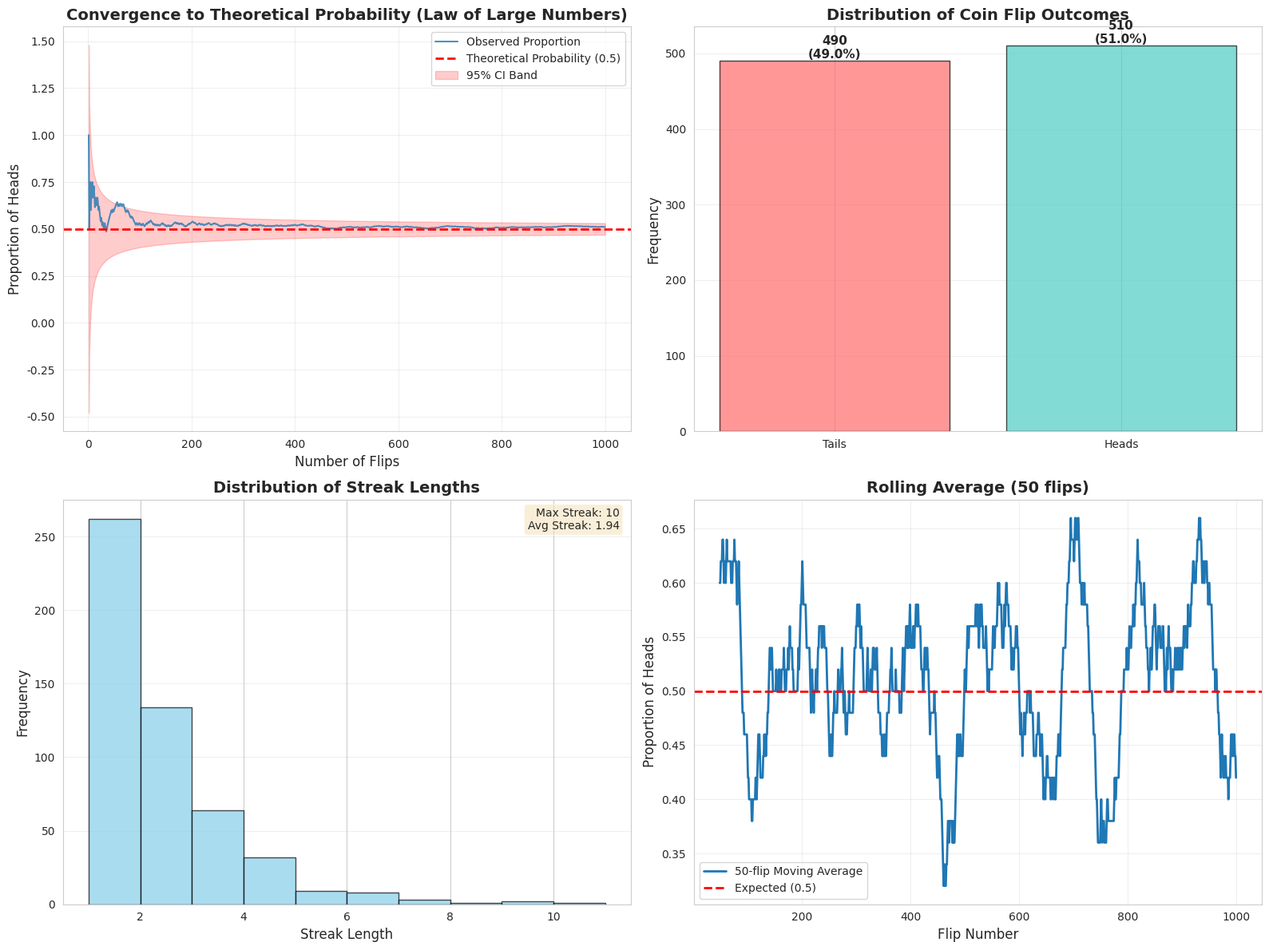
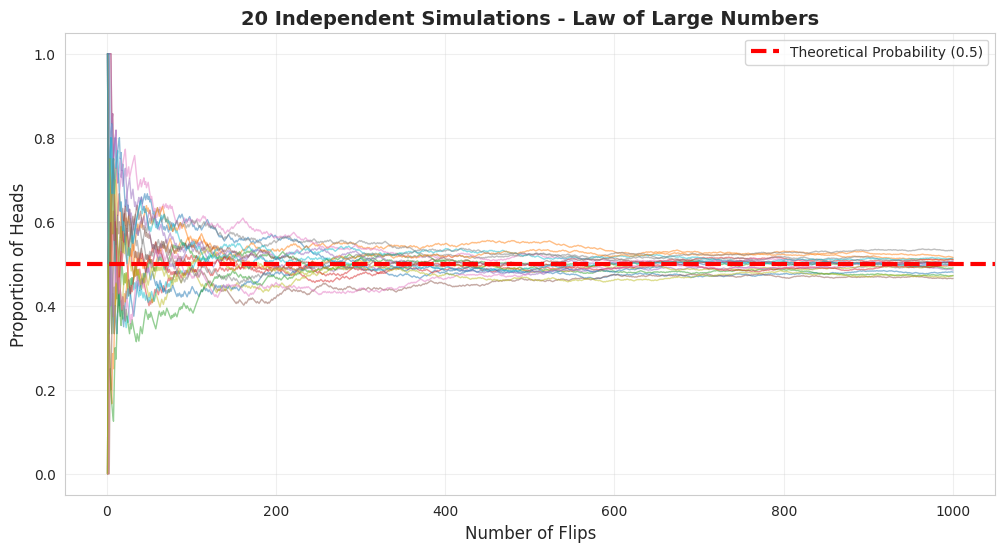

Reproduce these figures in Python, in order.


#Coin Flip Simulator - Start with fundamentals by simulating coin flips and observing convergence to theoretical probabilities

import numpy as np
import pandas as pd
import matplotlib.pyplot as plt
import seaborn as sns
from scipy import stats

# Set style for better-looking plots
sns.set_style("whitegrid")
plt.rcParams['figure.figsize'] = (14, 10)

class CoinFlipSimulator:
    def __init__(self, n_flips=1000, p_heads=0.5):
        """
        Initialize the coin flip simulator
        
        Parameters:
        -----------
        n_flips : int
            Number of coin flips to simulate
        p_heads : float
            Probability of getting heads (0.5 for fair coin)
        """
        self.n_flips = n_flips
        self.p_heads = p_heads
        self.flips = None
        self.cumulative_proportion = None
        
    def simulate_flips(self):
        """Simulate coin flips"""
        # 1 = Heads, 0 = Tails
        self.flips = np.random.binomial(1, self.p_heads, self.n_flips)
        
        # Calculate cumulative proportion of heads
        cumsum = np.cumsum(self.flips)
        flip_numbers = np.arange(1, self.n_flips + 1)
        self.cumulative_proportion = cumsum / flip_numbers
        
        return self.flips
    
    def get_statistics(self):
        """Calculate statistics for the simulation"""
        if self.flips is None:
            self.simulate_flips()
        
        n_heads = np.sum(self.flips)
        n_tails = self.n_flips - n_heads
        observed_proportion = n_heads / self.n_flips
        
        # Calculate confidence interval using Wilson score method (manual implementation)
        z = 1.96  # 95% confidence
        p_hat = observed_proportion
        n = self.n_flips
        
        denominator = 1 + z**2 / n
        center = (p_hat + z**2 / (2*n)) / denominator
        margin = z * np.sqrt((p_hat * (1 - p_hat) / n + z**2 / (4*n**2))) / denominator
        
        ci_low = center - margin
        ci_high = center + margin
        
        # Chi-square goodness of fit test
        expected = self.n_flips * self.p_heads
        chi2_stat = ((n_heads - expected) ** 2) / expected + ((n_tails - (self.n_flips - expected)) ** 2) / (self.n_flips - expected)
        p_value = 1 - stats.chi2.cdf(chi2_stat, df=1)
        
        stats_dict = {
            'Total Flips': self.n_flips,
            'Heads': n_heads,
            'Tails': n_tails,
            'Observed Proportion (Heads)': observed_proportion,
            'Expected Proportion (Heads)': self.p_heads,
            'Difference': observed_proportion - self.p_heads,
            '95% CI Lower': ci_low,
            '95% CI Upper': ci_high,
            'Chi-square Statistic': chi2_stat,
            'P-value': p_value
        }
        
        return stats_dict
    
    def plot_convergence(self, ax=None):
        """Plot convergence to theoretical probability"""
        if self.flips is None:
            self.simulate_flips()
        
        if ax is None:
            fig, ax = plt.subplots(figsize=(12, 6))
        
        flip_numbers = np.arange(1, self.n_flips + 1)
        
        # Plot cumulative proportion
        ax.plot(flip_numbers, self.cumulative_proportion, 
                label='Observed Proportion', linewidth=1.5, alpha=0.8)
        
        # Plot theoretical probability
        ax.axhline(y=self.p_heads, color='red', linestyle='--', 
                   linewidth=2, label=f'Theoretical Probability ({self.p_heads})')
        
        # Add confidence bands
        std_error = np.sqrt(self.p_heads * (1 - self.p_heads) / flip_numbers)
        ax.fill_between(flip_numbers, 
                        self.p_heads - 1.96 * std_error,
                        self.p_heads + 1.96 * std_error,
                        alpha=0.2, color='red', label='95% CI Band')
        
        ax.set_xlabel('Number of Flips', fontsize=12)
        ax.set_ylabel('Proportion of Heads', fontsize=12)
        ax.set_title('Convergence to Theoretical Probability (Law of Large Numbers)', 
                     fontsize=14, fontweight='bold')
        ax.legend(loc='best')
        ax.grid(True, alpha=0.3)
        
        return ax
    
    def plot_distribution(self, ax=None):
        """Plot distribution of outcomes"""
        if self.flips is None:
            self.simulate_flips()
        
        if ax is None:
            fig, ax = plt.subplots(figsize=(8, 6))
        
        outcomes = ['Tails', 'Heads']
        counts = [np.sum(self.flips == 0), np.sum(self.flips == 1)]
        colors = ['#FF6B6B', '#4ECDC4']
        
        bars = ax.bar(outcomes, counts, color=colors, alpha=0.7, edgecolor='black')
        
        # Add value labels on bars
        for bar, count in zip(bars, counts):
            height = bar.get_height()
            ax.text(bar.get_x() + bar.get_width()/2., height,
                   f'{count}\n({count/self.n_flips*100:.1f}%)',
                   ha='center', va='bottom', fontsize=11, fontweight='bold')
        
        ax.set_ylabel('Frequency', fontsize=12)
        ax.set_title('Distribution of Coin Flip Outcomes', fontsize=14, fontweight='bold')
        ax.grid(True, alpha=0.3, axis='y')
        
        return ax
    
    def plot_streak_analysis(self, ax=None):
        """Analyze and plot streaks of heads/tails"""
        if self.flips is None:
            self.simulate_flips()
        
        if ax is None:
            fig, ax = plt.subplots(figsize=(10, 6))
        
        # Find streaks
        streaks = []
        current_streak = 1
        
        for i in range(1, len(self.flips)):
            if self.flips[i] == self.flips[i-1]:
                current_streak += 1
            else:
                streaks.append(current_streak)
                current_streak = 1
        streaks.append(current_streak)
        
        # Plot histogram of streak lengths
        ax.hist(streaks, bins=range(1, max(streaks) + 2), 
                alpha=0.7, color='skyblue', edgecolor='black')
        
        ax.set_xlabel('Streak Length', fontsize=12)
        ax.set_ylabel('Frequency', fontsize=12)
        ax.set_title('Distribution of Streak Lengths', fontsize=14, fontweight='bold')
        ax.grid(True, alpha=0.3, axis='y')
        
        # Add statistics
        ax.text(0.98, 0.98, f'Max Streak: {max(streaks)}\nAvg Streak: {np.mean(streaks):.2f}',
                transform=ax.transAxes, verticalalignment='top', 
                horizontalalignment='right', bbox=dict(boxstyle='round', 
                facecolor='wheat', alpha=0.5), fontsize=10)
        
        return ax

def run_multiple_simulations(n_simulations=10, n_flips=1000, p_heads=0.5):
    """Run multiple simulations to show variability"""
    fig, ax = plt.subplots(figsize=(12, 6))
    
    for i in range(n_simulations):
        sim = CoinFlipSimulator(n_flips, p_heads)
        sim.simulate_flips()
        flip_numbers = np.arange(1, n_flips + 1)
        ax.plot(flip_numbers, sim.cumulative_proportion, 
                alpha=0.5, linewidth=1)
    
    # Plot theoretical probability
    ax.axhline(y=p_heads, color='red', linestyle='--', 
               linewidth=3, label=f'Theoretical Probability ({p_heads})')
    
    ax.set_xlabel('Number of Flips', fontsize=12)
    ax.set_ylabel('Proportion of Heads', fontsize=12)
    ax.set_title(f'{n_simulations} Independent Simulations - Law of Large Numbers', 
                 fontsize=14, fontweight='bold')
    ax.legend()
    ax.grid(True, alpha=0.3)
    
    return fig

# Main execution
if __name__ == "__main__":
    print("=" * 70)
    print("COIN FLIP SIMULATOR - Convergence to Theoretical Probabilities")
    print("=" * 70)
    
    # Create simulator with 1000 flips
    simulator = CoinFlipSimulator(n_flips=1000, p_heads=0.5)
    simulator.simulate_flips()
    
    # Print statistics
    print("\nStatistical Summary:")
    print("-" * 70)
    stats_dict = simulator.get_statistics()
    for key, value in stats_dict.items():
        if isinstance(value, (int, np.integer)):
            print(f"{key:.<40} {value}")
        else:
            print(f"{key:.<40} {value:.6f}")
    
    # Create comprehensive visualization
    fig = plt.figure(figsize=(16, 12))
    
    # 1. Convergence plot
    ax1 = plt.subplot(2, 2, 1)
    simulator.plot_convergence(ax1)
    
    # 2. Distribution plot
    ax2 = plt.subplot(2, 2, 2)
    simulator.plot_distribution(ax2)
    
    # 3. Streak analysis
    ax3 = plt.subplot(2, 2, 3)
    simulator.plot_streak_analysis(ax3)
    
    # 4. Rolling window proportion
    ax4 = plt.subplot(2, 2, 4)
    window_size = 50
    rolling_prop = pd.Series(simulator.flips).rolling(window=window_size).mean()
    ax4.plot(rolling_prop, label=f'{window_size}-flip Moving Average', linewidth=2)
    ax4.axhline(y=0.5, color='red', linestyle='--', linewidth=2, label='Expected (0.5)')
    ax4.set_xlabel('Flip Number', fontsize=12)
    ax4.set_ylabel('Proportion of Heads', fontsize=12)
    ax4.set_title(f'Rolling Average ({window_size} flips)', fontsize=14, fontweight='bold')
    ax4.legend()
    ax4.grid(True, alpha=0.3)
    
    plt.tight_layout()
    plt.savefig('coin_flip_analysis.png', dpi=300, bbox_inches='tight')
    print("\n✓ Main analysis plot saved as 'coin_flip_analysis.png'")
    
    # Run multiple simulations
    fig2 = run_multiple_simulations(n_simulations=20, n_flips=1000)
    plt.savefig('multiple_simulations.png', dpi=300, bbox_inches='tight')
    print("✓ Multiple simulations plot saved as 'multiple_simulations.png'")
    
    plt.show()
    
    print("Simulation complete! Plots are displayed and saved.")
    
   
